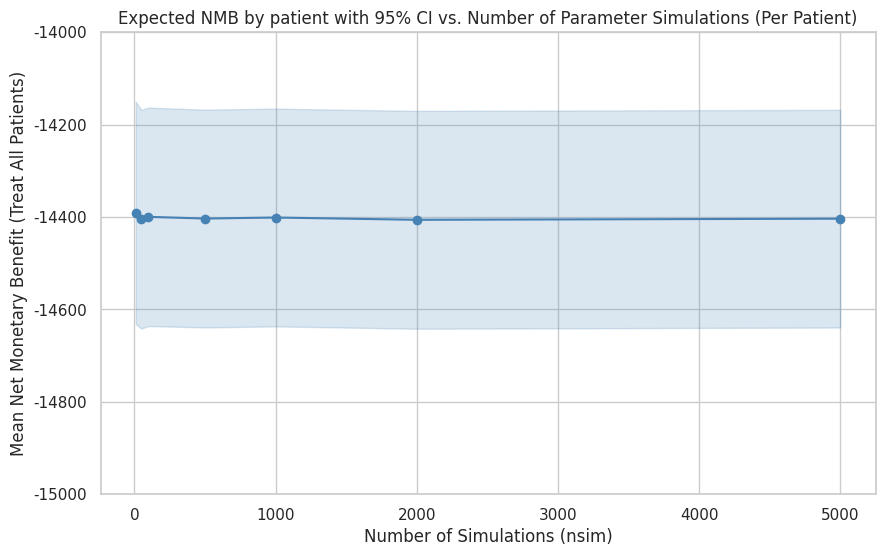
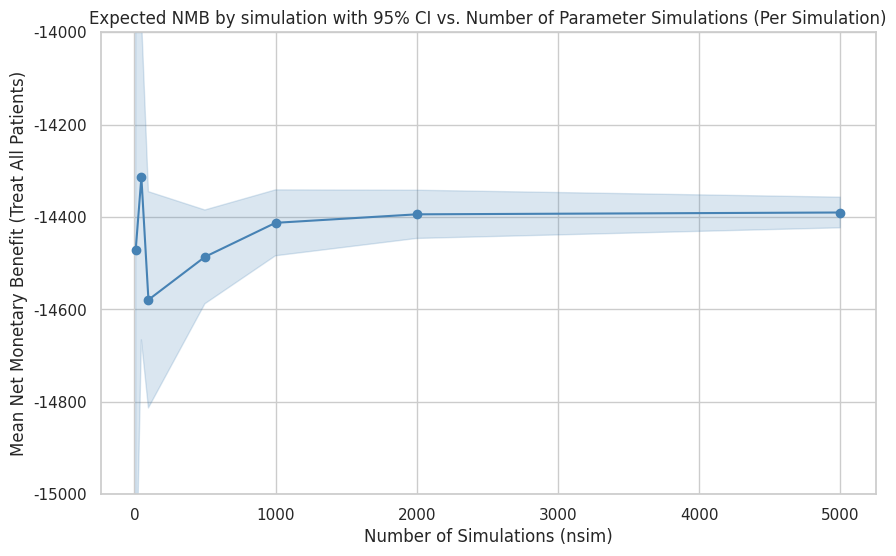

Generate these figures, in order, with matplotlib:
import numpy as np
import pandas as pd
from scipy.stats import beta, norm, t
import matplotlib.pyplot as plt
import seaborn as sns

# Set seed for reproducibility
np.random.seed(42)

# Fixed parameters
wtp = 30000
n_patients = 540
nsim_values = [10, 50, 100, 500, 1000, 2000, 5000]

# Fixed patient illness status
p_ill = 0.19
ill_status = np.random.binomial(1, p_ill, size=n_patients)

p_cure_ill_treat = 0.85
p_cure_notill = 0.99

# ========= Average NMB by patient
results_pt = []

for nsim in nsim_values:
    mean_nmbs = []

    for j in range(n_patients):
        cost_cure_ill = norm.rvs(loc=20000, scale=200, size=nsim)
        cost_death_ill = norm.rvs(loc=100000, scale=200, size=nsim)
        cost_cure_notill = norm.rvs(loc=30000, scale=200, size=nsim)
        cost_death_notill = norm.rvs(loc=100000, scale=200, size=nsim)
        qaly_cure_ill = beta.rvs(a=90, b=10, size=nsim)
        qaly_cure_notill = beta.rvs(a=50, b=50, size=nsim)

        ill_status_pt = np.repeat(ill_status[j], nsim)

        qaly = np.where(
            ill_status_pt == 1,
            p_cure_ill_treat * qaly_cure_ill,
            p_cure_notill * qaly_cure_notill
        )
        cost = np.where(
            ill_status_pt == 1,
            p_cure_ill_treat * cost_cure_ill + (1 - p_cure_ill_treat) * cost_death_ill,
            p_cure_notill * cost_cure_notill + (1 - p_cure_notill) * cost_death_notill
        )

        nmb = qaly * wtp - cost
        mean_nmbs.append(np.mean(nmb))

    mean_nmb = np.mean(mean_nmbs)
    se_nmb = np.std(mean_nmbs, ddof=1) / np.sqrt(n_patients)
    t_crit = t.ppf(0.975, df=n_patients - 1)
    ci_lower = mean_nmb - t_crit * se_nmb
    ci_upper = mean_nmb + t_crit * se_nmb

    results_pt.append({
        "nsim": nsim,
        "mean_nmb": mean_nmb,
        "ci_lower": ci_lower,
        "ci_upper": ci_upper
    })

df_pt = pd.DataFrame(results_pt)

# Plot
sns.set(style="whitegrid")
plt.figure(figsize=(10, 6))
plt.plot(df_pt["nsim"], df_pt["mean_nmb"], marker='o', color='steelblue')
plt.fill_between(df_pt["nsim"], df_pt["ci_lower"], df_pt["ci_upper"], color='steelblue', alpha=0.2)
plt.ylim(-15000, -14000)
plt.title("Expected NMB by patient with 95% CI vs. Number of Parameter Simulations (Per Patient)")
plt.xlabel("Number of Simulations (nsim)")
plt.ylabel("Mean Net Monetary Benefit (Treat All Patients)")
plt.show()

# ========= Average NMB by simulation
results_sim = []

for nsim in nsim_values:
    mean_nmbs = []

    for k in range(nsim):
        cost_cure_ill = norm.rvs(loc=20000, scale=200)
        cost_death_ill = norm.rvs(loc=100000, scale=200)
        cost_cure_notill = norm.rvs(loc=30000, scale=200)
        cost_death_notill = norm.rvs(loc=100000, scale=200)
        qaly_cure_ill = beta.rvs(a=90, b=10)
        qaly_cure_notill = beta.rvs(a=50, b=50)

        qaly = np.where(
            ill_status == 1,
            p_cure_ill_treat * qaly_cure_ill,
            p_cure_notill * qaly_cure_notill
        )
        cost = np.where(
            ill_status == 1,
            p_cure_ill_treat * cost_cure_ill + (1 - p_cure_ill_treat) * cost_death_ill,
            p_cure_notill * cost_cure_notill + (1 - p_cure_notill) * cost_death_notill
        )

        nmb = qaly * wtp - cost
        mean_nmbs.append(np.mean(nmb))

    mean_nmb = np.mean(mean_nmbs)
    se_nmb = np.std(mean_nmbs, ddof=1) / np.sqrt(nsim)
    t_crit = t.ppf(0.975, df=nsim - 1)
    ci_lower = mean_nmb - t_crit * se_nmb
    ci_upper = mean_nmb + t_crit * se_nmb

    results_sim.append({
        "nsim": nsim,
        "mean_nmb": mean_nmb,
        "ci_lower": ci_lower,
        "ci_upper": ci_upper
    })

df_sim = pd.DataFrame(results_sim)

# Plot
plt.figure(figsize=(10, 6))
plt.plot(df_sim["nsim"], df_sim["mean_nmb"], marker='o', color='steelblue')
plt.fill_between(df_sim["nsim"], df_sim["ci_lower"], df_sim["ci_upper"], color='steelblue', alpha=0.2)
plt.ylim(-15000, -14000)
plt.title("Expected NMB by simulation with 95% CI vs. Number of Parameter Simulations (Per Simulation)")
plt.xlabel("Number of Simulations (nsim)")
plt.ylabel("Mean Net Monetary Benefit (Treat All Patients)")
plt.show()
